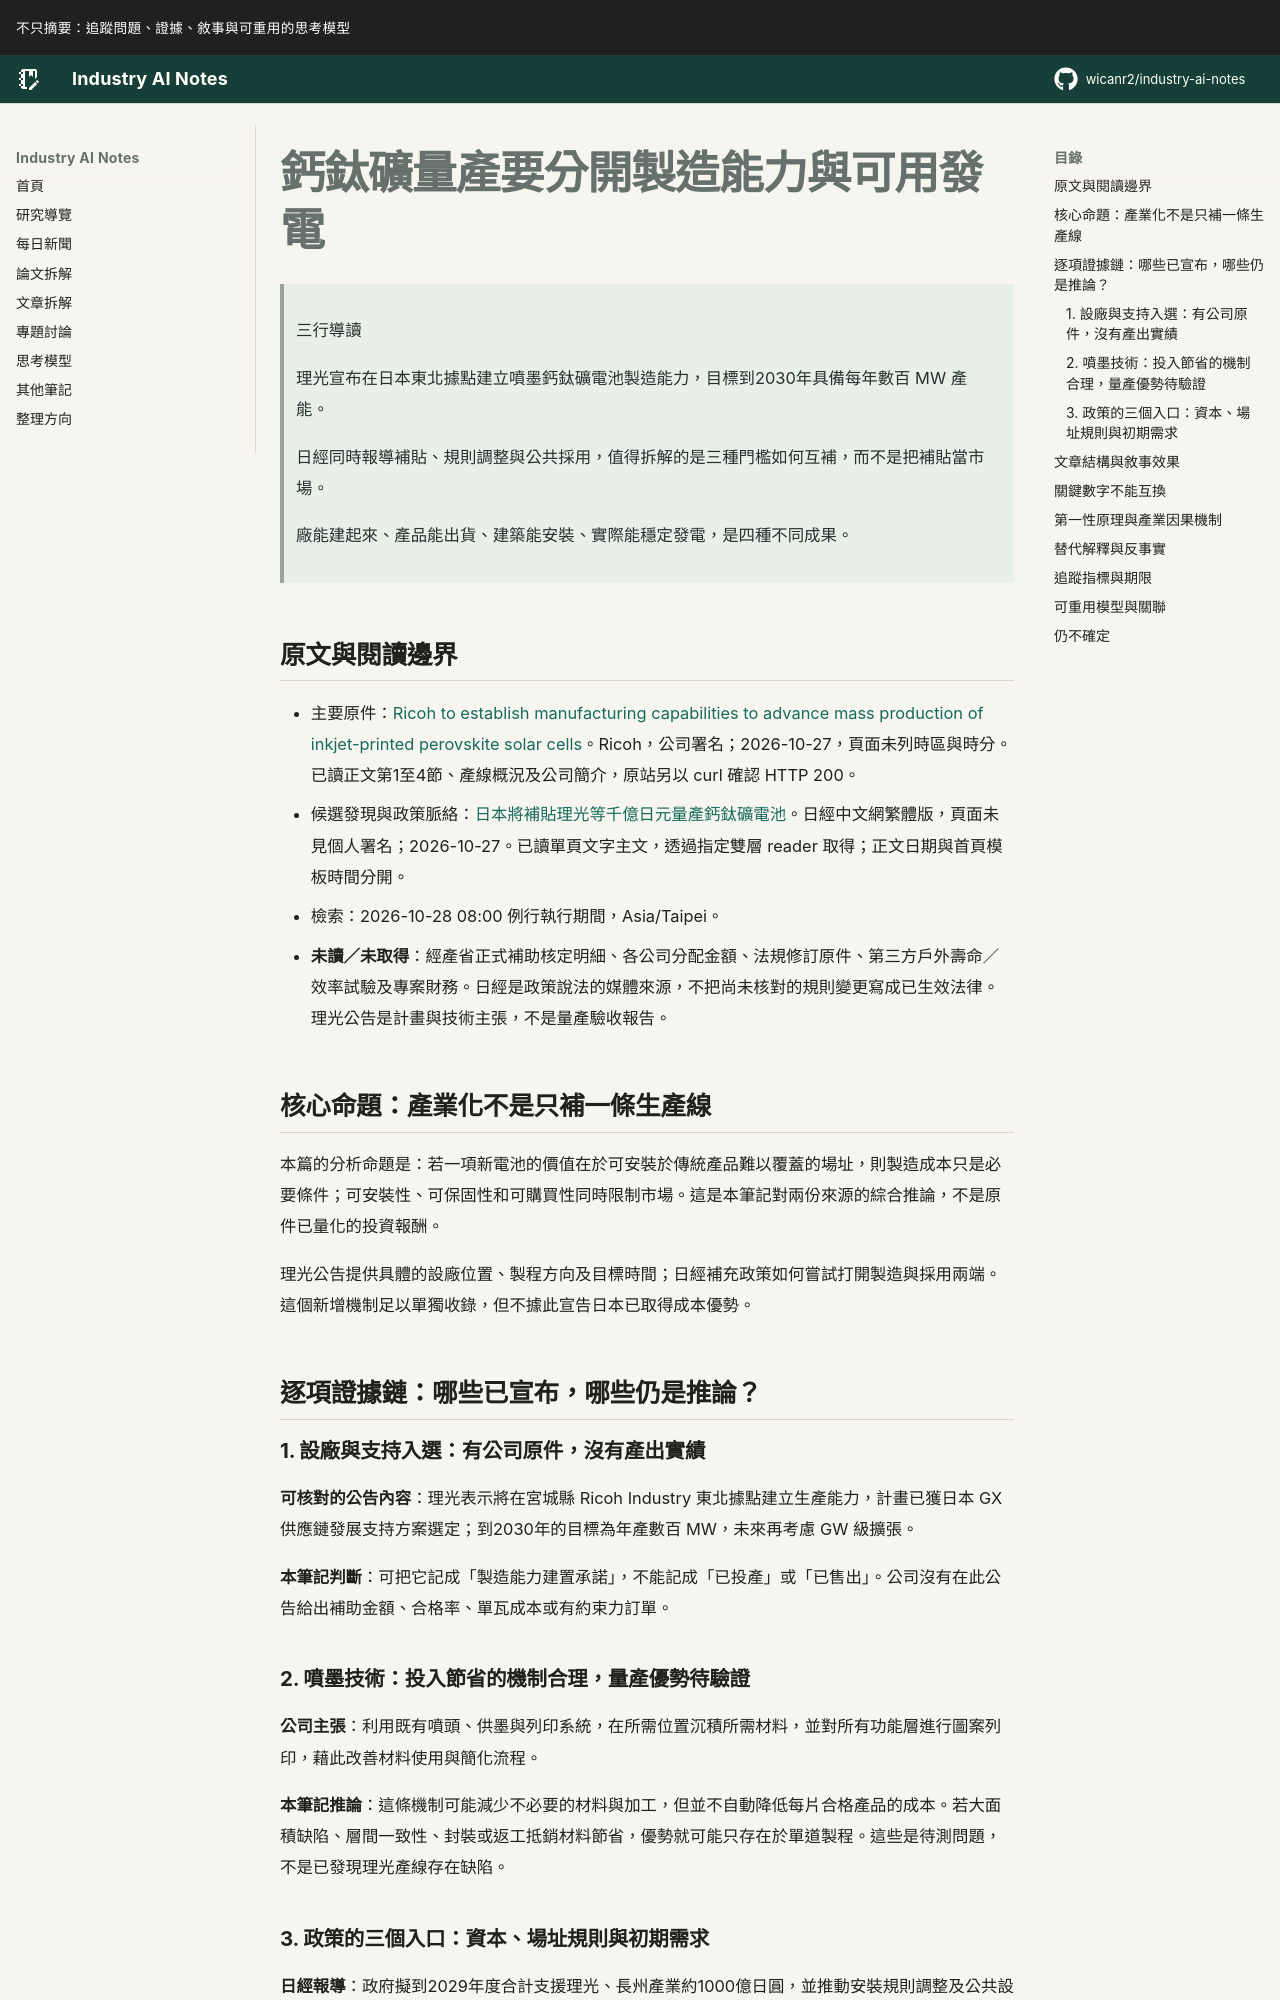

repository: wicanr2/industry-ai-notes · page: 新聞拆解/2026/2026-10-28/02-鈣鈦礦量產要分開製造能力與可用發電/index.html · generator: mkdocs

# 鈣鈦礦量產要分開製造能力與可用發電

> 三行導讀
>
> 理光宣布在日本東北據點建立噴墨鈣鈦礦電池製造能力，目標到2030年具備每年數百 MW 產能。
>
> 日經同時報導補貼、規則調整與公共採用，值得拆解的是三種門檻如何互補，而不是把補貼當市場。
>
> 廠能建起來、產品能出貨、建築能安裝、實際能穩定發電，是四種不同成果。

## 原文與閱讀邊界

- 主要原件：[Ricoh to establish manufacturing capabilities to advance mass production of inkjet-printed perovskite solar cells](https://www.ricoh.com/release/2026/1027_1)。Ricoh，公司署名；2026-10-27，頁面未列時區與時分。已讀正文第1至4節、產線概況及公司簡介，原站另以 curl 確認 HTTP 200。
- 候選發現與政策脈絡：[日本將補貼理光等千億日元量產鈣鈦礦電池](https://zh.cn.nikkei.com/industry/manufacturing/64486-2026-10-27-10-16-16.html)。日經中文網繁體版，頁面未見個人署名；2026-10-27。已讀單頁文字主文，透過指定雙層 reader 取得；正文日期與首頁模板時間分開。
- 檢索：2026-10-28 08:00 例行執行期間，Asia/Taipei。
- **未讀／未取得**：經產省正式補助核定明細、各公司分配金額、法規修訂原件、第三方戶外壽命／效率試驗及專案財務。日經是政策說法的媒體來源，不把尚未核對的規則變更寫成已生效法律。理光公告是計畫與技術主張，不是量產驗收報告。

## 核心命題：產業化不是只補一條生產線

本篇的分析命題是：若一項新電池的價值在於可安裝於傳統產品難以覆蓋的場址，則製造成本只是必要條件；可安裝性、可保固性和可購買性同時限制市場。這是本筆記對兩份來源的綜合推論，不是原件已量化的投資報酬。

理光公告提供具體的設廠位置、製程方向及目標時間；日經補充政策如何嘗試打開製造與採用兩端。這個新增機制足以單獨收錄，但不據此宣告日本已取得成本優勢。

## 逐項證據鏈：哪些已宣布，哪些仍是推論？

### 1. 設廠與支持入選：有公司原件，沒有產出實績

**可核對的公告內容**：理光表示將在宮城縣 Ricoh Industry 東北據點建立生產能力，計畫已獲日本 GX 供應鏈發展支持方案選定；到2030年的目標為年產數百 MW，未來再考慮 GW 級擴張。

**本筆記判斷**：可把它記成「製造能力建置承諾」，不能記成「已投產」或「已售出」。公司沒有在此公告給出補助金額、合格率、單瓦成本或有約束力訂單。

### 2. 噴墨技術：投入節省的機制合理，量產優勢待驗證

**公司主張**：利用既有噴頭、供墨與列印系統，在所需位置沉積所需材料，並對所有功能層進行圖案列印，藉此改善材料使用與簡化流程。

**本筆記推論**：這條機制可能減少不必要的材料與加工，但並不自動降低每片合格產品的成本。若大面積缺陷、層間一致性、封裝或返工抵銷材料節省，優勢就可能只存在於單道製程。這些是待測問題，不是已發現理光產線存在缺陷。
